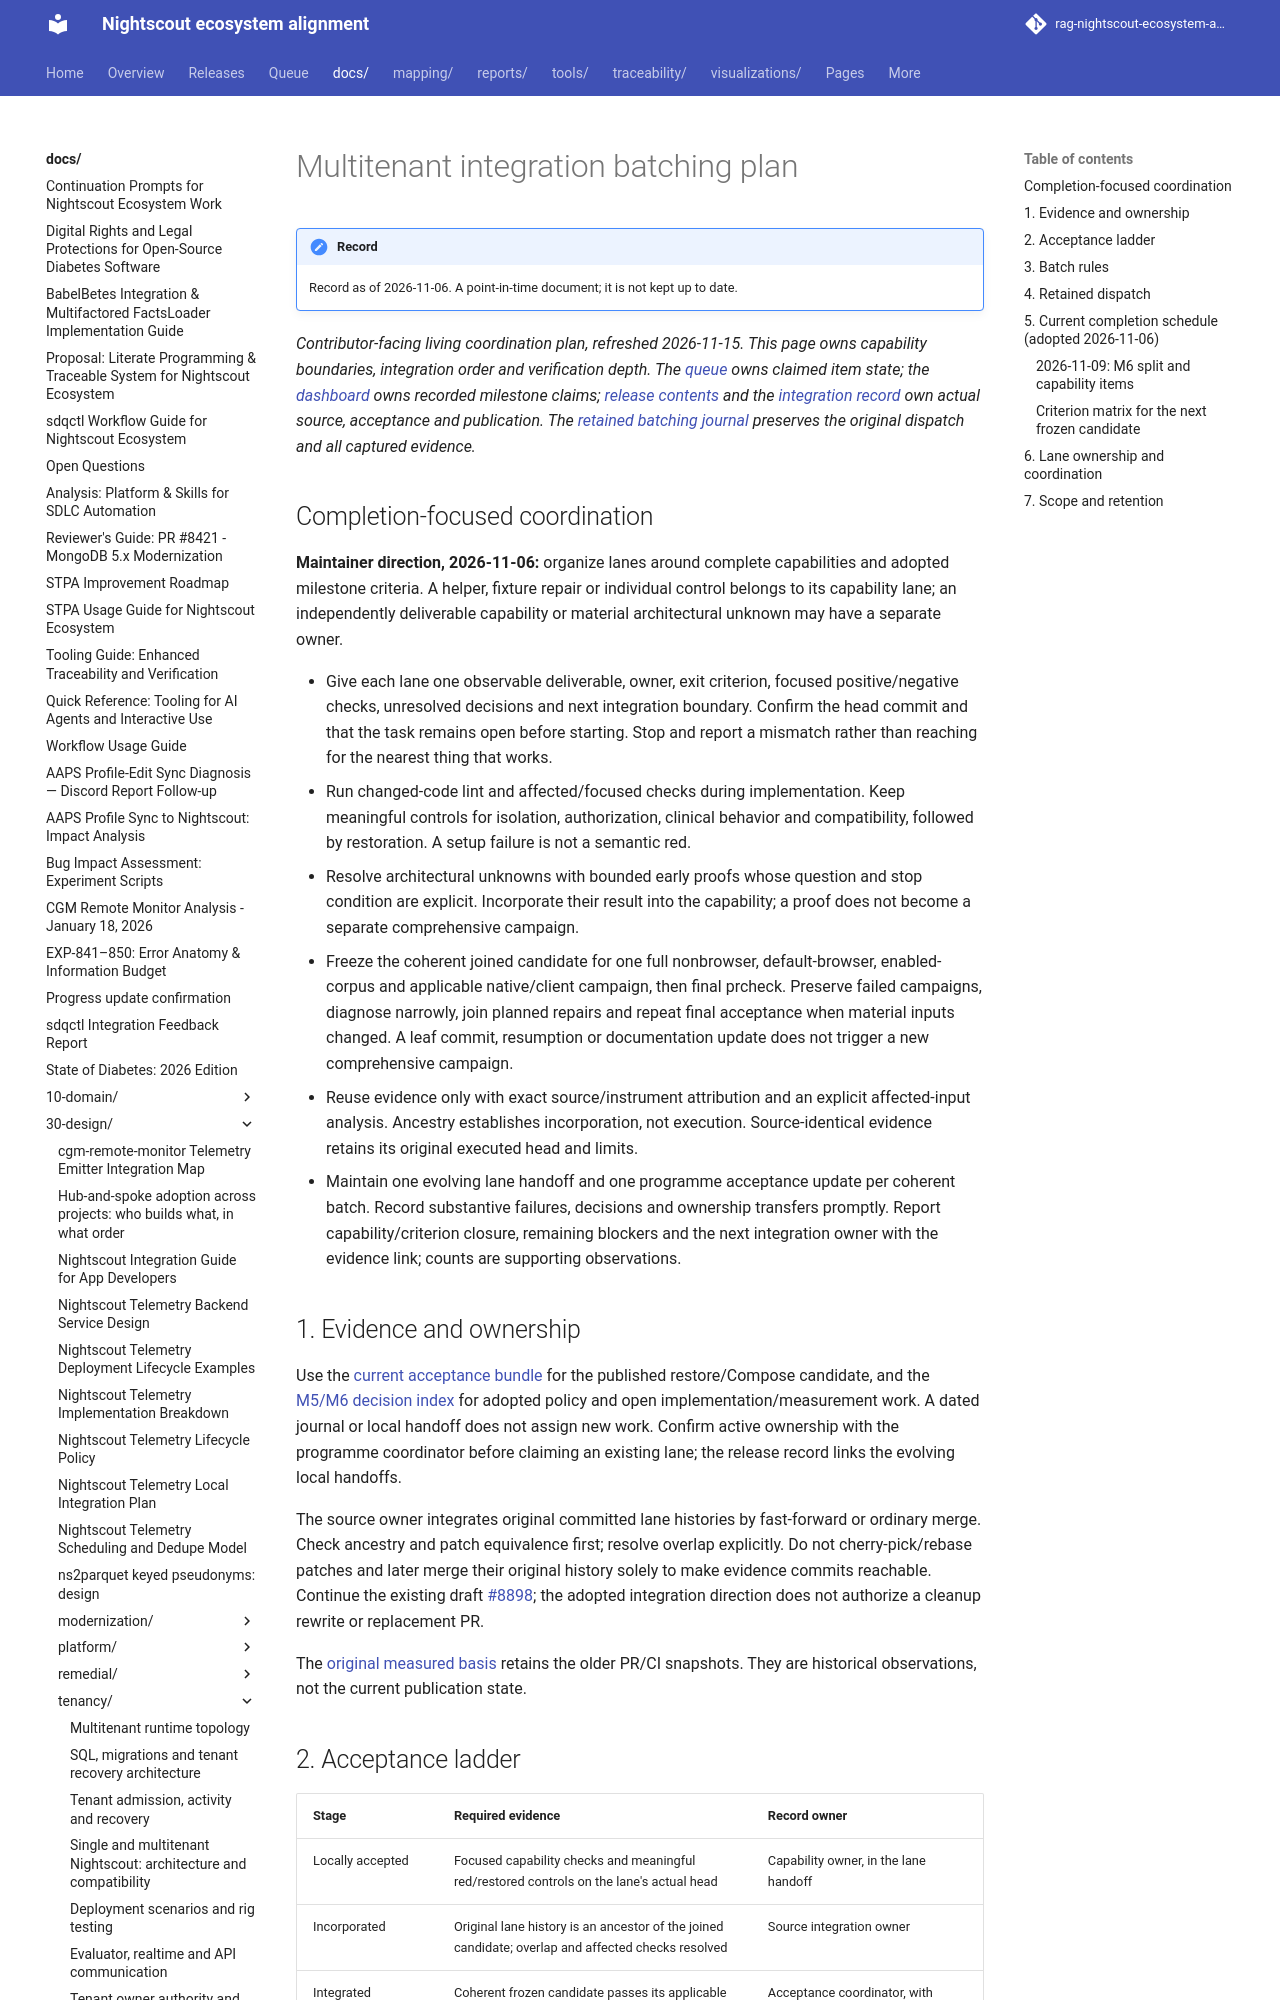

repository: bewest/rag-nightscout-ecosystem-alignment · page: docs/30-design/tenancy/multitenant-integration-batching-plan-2026-11-06.html · generator: mkdocs

# Multitenant integration batching plan

*Contributor-facing living coordination plan, refreshed 2026-11-15. This page owns
capability boundaries, integration order and verification depth. The
[queue](../../../queue/work-queue.yaml) owns claimed item state; the
[dashboard](multitenant-delivery-dashboard.md) owns recorded milestone claims;
[release contents](../../../releases/cgm-remote-monitor-16.0.0/contents.md) and the
[integration record](../remedial/rc-16.0.0-integration-record.md) own actual source,
acceptance and publication. The [retained batching journal](../../archive/tenancy/multitenant-integration-batching-journal-2026-11-06.md)
preserves the original dispatch and all captured evidence.*

## Completion-focused coordination

**Maintainer direction, 2026-11-06:** organize lanes around complete capabilities
and adopted milestone criteria. A helper, fixture repair or individual control
belongs to its capability lane; an independently deliverable capability or
material architectural unknown may have a separate owner.

- Give each lane one observable deliverable, owner, exit criterion, focused
  positive/negative checks, unresolved decisions and next integration boundary.
  Confirm the head commit and that the task remains open before starting. Stop and
  report a mismatch rather than reaching for the nearest thing that works.
- Run changed-code lint and affected/focused checks during implementation. Keep
  meaningful controls for isolation, authorization, clinical behavior and
  compatibility, followed by restoration. A setup failure is not a semantic red.
- Resolve architectural unknowns with bounded early proofs whose question and
  stop condition are explicit. Incorporate their result into the capability;
  a proof does not become a separate comprehensive campaign.
- Freeze the coherent joined candidate for one full nonbrowser, default-browser,
  enabled-corpus and applicable native/client campaign, then final prcheck.
  Preserve failed campaigns, diagnose narrowly, join planned repairs and repeat
  final acceptance when material inputs changed. A leaf commit, resumption or
  documentation update does not trigger a new comprehensive campaign.
- Reuse evidence only with exact source/instrument attribution and an explicit
  affected-input analysis. Ancestry establishes incorporation, not execution.
  Source-identical evidence retains its original executed head and limits.
- Maintain one evolving lane handoff and one programme acceptance update per
  coherent batch. Record substantive failures, decisions and ownership transfers
  promptly. Report capability/criterion closure, remaining blockers and the next
  integration owner with the evidence link; counts are supporting observations.

<a id="1-historical-measured-basis"></a>
## 1. Evidence and ownership

Use the [current acceptance bundle](../../../reports/tenancy/operation-window-acceptance-2026-11-07/README.md)
for the published restore/Compose candidate, and the
[M5/M6 decision index](m5-m6-decision-list.md) for adopted policy and open
implementation/measurement work. A dated journal or local handoff does not assign
new work. Confirm active ownership with the programme coordinator before claiming
an existing lane; the release record links the evolving local handoffs.

The source owner integrates original committed lane histories by fast-forward or
ordinary merge. Check ancestry and patch equivalence first; resolve overlap
explicitly. Do not cherry-pick/rebase patches and later merge their original
history solely to make evidence commits reachable. Continue the existing draft
[#8898](https://github.com/nightscout/cgm-remote-monitor/pull/8898); the adopted
integration direction does not authorize a cleanup rewrite or replacement PR.

<a id="1-measured-basis"></a>
The [original measured basis](../../archive/tenancy/multitenant-integration-batching-journal-2026-11-06.md#1-historical-measured-basis)
retains the older PR/CI snapshots. They are historical observations, not the
current publication state.

<a id="2-acceptance-ladder-and-what-runs-at-each-stage"></a>
## 2. Acceptance ladder

| Stage | Required evidence | Record owner |
|---|---|---|
| Locally accepted | Focused capability checks and meaningful red/restored controls on the lane's actual head | Capability owner, in the lane handoff |
| Incorporated | Original lane history is an ancestor of the joined candidate; overlap and affected checks resolved | Source integration owner |
| Integrated acceptance recorded | Coherent frozen candidate passes its applicable regression/native/client campaign and final prcheck | Acceptance coordinator, with exact source and instrument attribution |
| Milestone promoted | Every adopted milestone criterion has an explicit verdict; deferrals have an adopted basis | Maintainer decision, reflected in dashboard/status sources |

Implementation, functional preview acceptance, publication, merge to `dev`,
operator release and production/default enablement are separate claims. A
promoted component or milestone supplies evidence for decisions within its tested
scope; it does not establish capacity, high availability or a new deployment.
